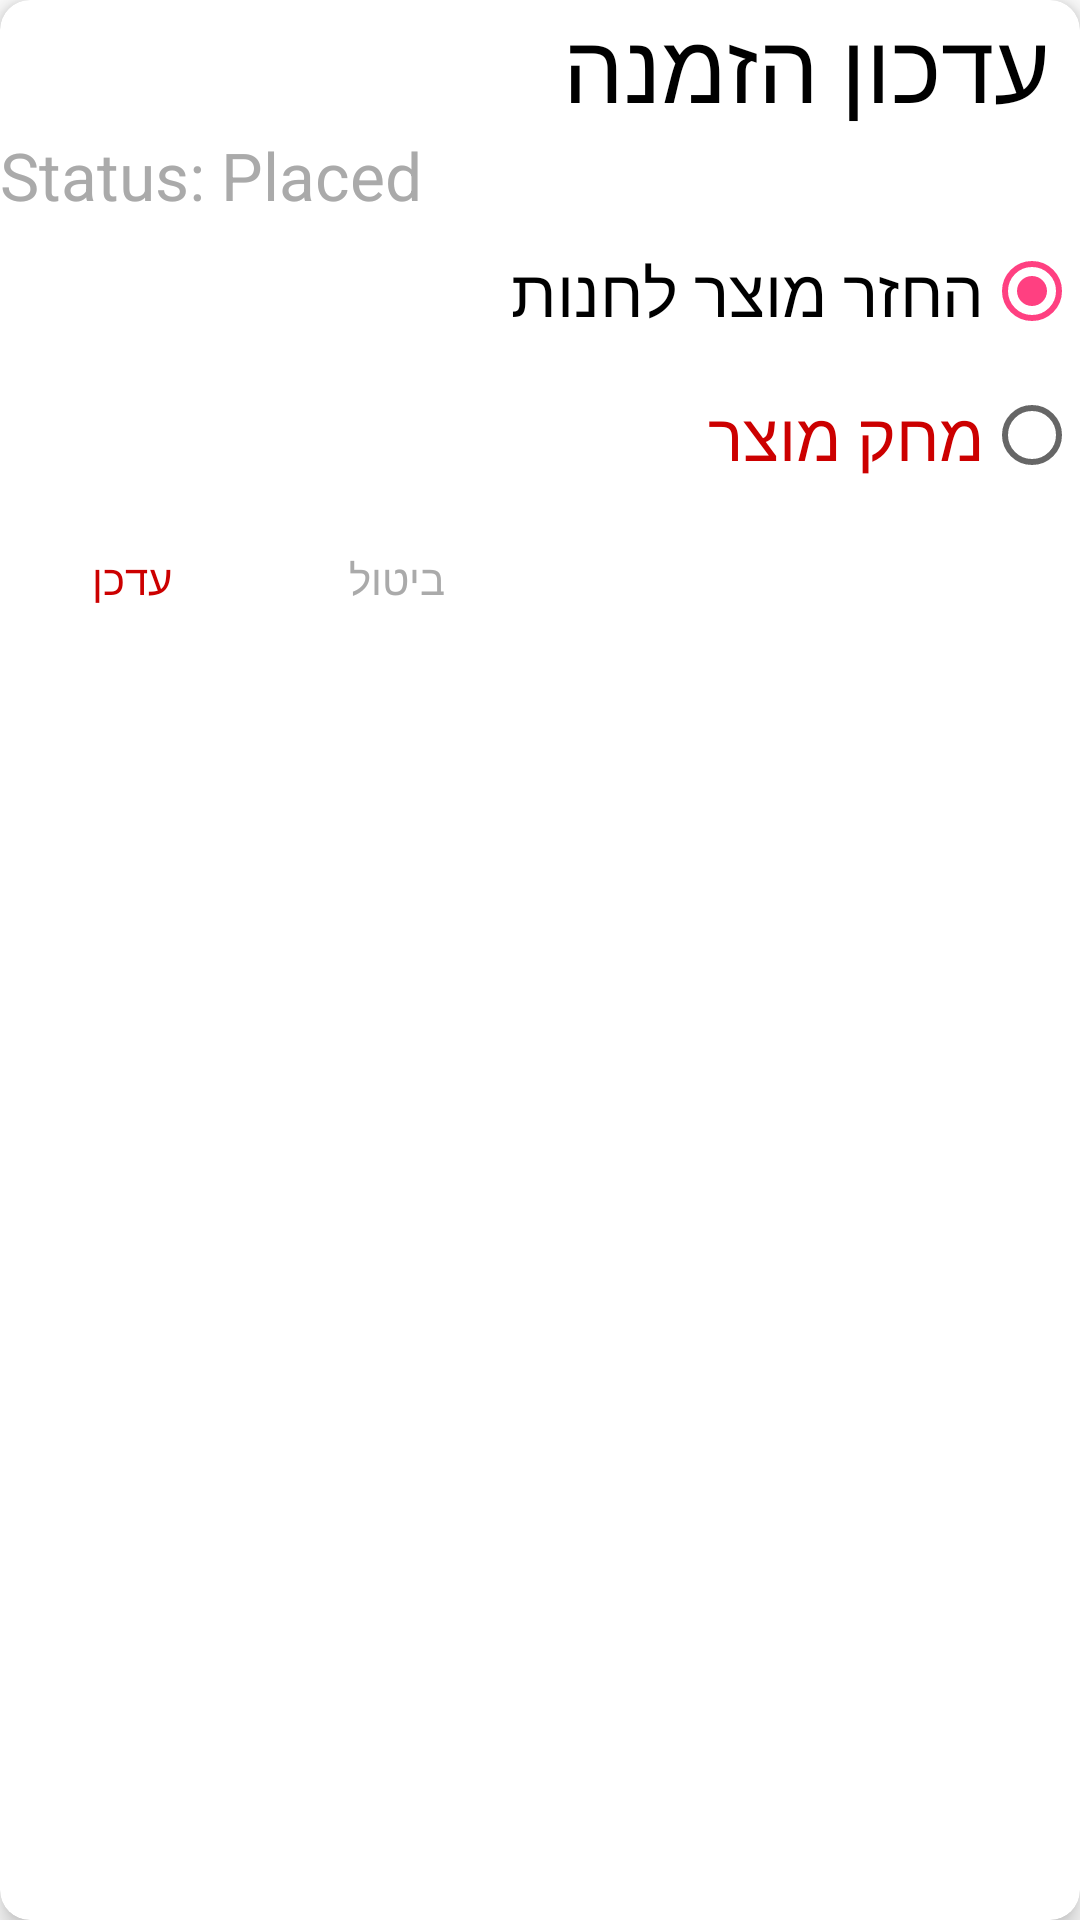

This screen was rendered from an Android layout file. Write that file and the resources it references.
<!-- AndroidManifest.xml: application theme AppTheme -->
<!-- res/layout/layout_dialog_cancelled.xml -->
<?xml version="1.0" encoding="utf-8"?>
<androidx.cardview.widget.CardView
    xmlns:android="http://schemas.android.com/apk/res/android"
    android:layout_width="match_parent"
    android:layout_height="wrap_content"
    xmlns:app="http://schemas.android.com/apk/res-auto"
    android:layout_margin="8dp"
    app:cardElevation="5dp"
    app:cardCornerRadius="10dp"
    android:padding="8dp"
    android:id="@+id/mainLayout"
    android:layoutDirection="rtl">

    <RelativeLayout
        android:orientation="vertical"
        android:layout_width="match_parent"
        android:layout_height="wrap_content">

    <TextView
        android:id="@+id/text_title"
        android:layout_width="match_parent"
        android:layout_height="wrap_content"
        android:text="עדכון הזמנה"
        android:textSize="32sp"
        android:layout_marginRight="10dp"
        android:textColor="@android:color/black"
        />

    <TextView
        android:id="@+id/txt_status"
        android:layout_below="@+id/text_title"
        android:layout_width="match_parent"
        android:layout_height="wrap_content"
        android:text="Status: Placed"
        android:textSize="22sp"
        android:layout_marginRight="10dp"
        android:textColor="@android:color/darker_gray"
        />

    <RadioGroup
        android:id="@+id/rdi_group"
        android:layout_below="@id/txt_status"
        android:layout_width="match_parent"
        android:layout_height="wrap_content"
        android:layout_marginLeft="20dp"
        android:orientation="vertical">

        <RadioButton
            android:id="@+id/rdi_restore_placed"
            android:text="החזר מוצר לחנות"
            android:checked="true"
            android:textSize="22sp"
            android:layout_width="match_parent"
            android:layout_height="wrap_content" />

        <RadioButton
            android:id="@+id/rdi_delete"
            android:text="מחק מוצר"
            android:textSize="22sp"
            android:textColor="@android:color/holo_red_dark"
            android:layout_width="match_parent"
            android:layout_height="wrap_content" />

    </RadioGroup>

    <LinearLayout
            android:id="@+id/layout_button"
            android:layout_below="@+id/rdi_group"
            android:layout_width="match_parent"
            android:layout_height="wrap_content"
            android:gravity="left"
            android:orientation="horizontal">

            <Button
                android:id="@+id/btn_cancel"
                android:layout_width="wrap_content"
                android:layout_height="wrap_content"
                android:padding="8dp"
                android:text="ביטול"
                android:textColor="@android:color/darker_gray"
                android:background="@android:color/transparent"
                />

            <Button
                android:id="@+id/btn_ok"
                android:layout_width="wrap_content"
                android:layout_height="wrap_content"
                android:text="עדכן"
                android:padding="8dp"
                android:textColor="@android:color/holo_red_dark"
                android:background="@android:color/transparent"
                />

        </LinearLayout>

    </RelativeLayout>
</androidx.cardview.widget.CardView>
<!-- resources referenced by this layout -->
<resources>
  <style name="AppTheme" parent="Theme.MaterialComponents.Light.NoActionBar">
          
          <item name="colorPrimary">@color/colorPrimary</item>
          <item name="colorPrimaryDark">@color/colorPrimaryDark</item>
          <item name="colorAccent">@color/colorAccent</item>
  
          <item name="android:windowFullscreen">true</item>
  
      </style>
  <color name="colorPrimary">#000000</color>
  <color name="colorPrimaryDark">#070716</color>
  <color name="colorAccent">#FF4081</color>
</resources>
